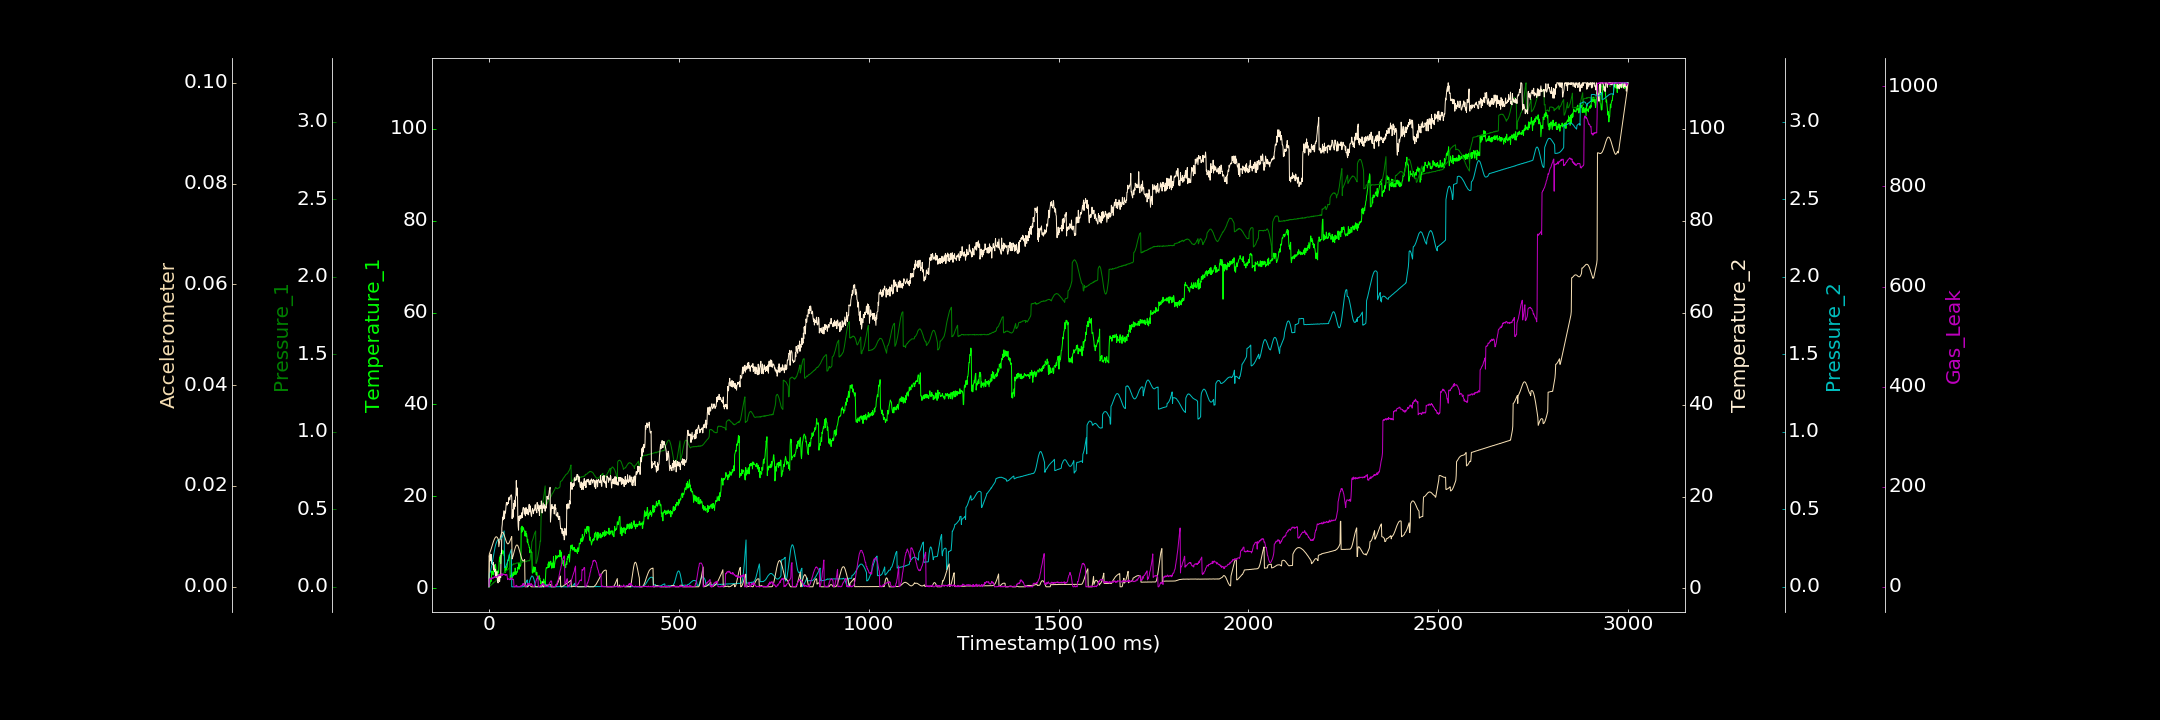

Values plotted in this chart, from the file beside it:
0.000000000, 0.322294719, 0.000000000, 0.365836751, 0.000000000, 0.000005607, 0.788272114
1, 0.7215, 0.000000000, 7.162, 0.08308, 0.006505, 15.19
2, 0.8495, 0.002431, 5.907, 0.08753, 0.006706, 15.67
3, 1.067, 0.003923, 7.368, 0.09332, 0.00689, 16.18
4, 1.573, 0.006377, 7.491, 0.1004, 0.007091, 17.64
5, 1.997, 0.009157, 6.075, 0.1087, 0.007315, 14.37
6, 1.507, 0.01258, 7.383, 0.1206, 0.007561, 17.01
7, 2.999, 0.01328, 5.387, 0.1317, 0.007811, 16.81
8, 3.759, 0.01588, 6.084, 0.1448, 0.008059, 16.79
9, 3.247, 0.01965, 6.049, 0.159, 0.008304, 18.07
10, 3.462, 0.02071, 5.186, 0.173, 0.008537, 17.18
11, 2.896, 0.02643, 5.72, 0.187, 0.008783, 18.36
12, 3.44, 0.02491, 4.107, 0.2008, 0.008997, 17.7
13, 4.311, 0.02807, 5.171, 0.2154, 0.009222, 18.74
14, 3.765, 0.0315, 3.987, 0.2287, 0.009402, 20.31
15, 4.58, 0.03156, 3.657, 0.2416, 0.009565, 18.68
16, 3.634, 0.03296, 4.238, 0.2543, 0.009692, 19.02
17, 5.222, 0.03554, 2.848, 0.2652, 0.009816, 20
18, 4.623, 0.03824, 3.456, 0.274, 0.009894, 19.42
19, 3.276, 0.04092, 2.415, 0.2818, 0.009921, 20.17
20, 3.34, 0.04361, 3.324, 0.2878, 0.00992, 20.05
21, 3.755, 0.04576, 3.675, 0.294, 0.009864, 19.49
22, 2.994, 0.04717, 2.211, 0.2982, 0.009788, 19.38
23, 3.765, 0.05053, 1.521, 0.301, 0.00966, 20.39
24, 3.328, 0.05372, 1.215, 0.3046, 0.009507, 22.28
25, 3.337, 0.0529, 2.55, 0.3054, 0.009317, 22.65
26, 4.232, 0.05684, 1.79, 0.3056, 0.007957, 21.99
27, 5.829, 0.05928, 3.084, 0.3061, 0.008453, 22.55
28, 6.769, 0.06164, 1.499, 0.3066, 0.008925, 24.79
29, 5.857, 0.06394, 2.35, 0.3074, 0.009366, 23.52
30, 7.153, 0.06701, 2.766, 0.3072, 0.009776, 23.3
31, 5.365, 0.06985, 2.399, 0.3074, 0.01013, 23.45
32, 6.891, 0.07266, 7.676, 0.3103, 0.01038, 22.5
33, 7.351, 0.07438, 7.662, 0.3123, 0.0106, 23.51
34, 8.133, 0.07828, 13.18, 0.317, 0.01076, 26.65
35, 7.467, 0.07998, 13.92, 0.3212, 0.01081, 22.81
36, 8.301, 0.08016, 15.51, 0.3262, 0.01082, 24.92
37, 7.75, 0.08038, 14.91, 0.3331, 0.01076, 24.23
38, 8.083, 0.08689, 15.91, 0.3424, 0.01066, 24.49
39, 7.439, 0.08869, 16.88, 0.3506, 0.0105, 24.92
40, 7.066, 0.09048, 15.17, 0.3601, 0.01029, 24.48
41, 7.194, 0.09295, 15.23, 0.124, 0.01006, 24.6
42, 3.399, 0.09364, 16.85, 0.1244, 0.009822, 23.7
43, 3.494, 0.09735, 16.39, 0.1264, 0.009563, 23.03
44, 3.807, 0.09884, 16.82, 0.1303, 0.009329, 24.56
45, 4.679, 0.1023, 17.98, 0.1347, 0.009116, 23.34
46, 4.138, 0.1022, 18.7, 0.1405, 0.008896, 24.23
47, 4.513, 0.1064, 18.37, 0.1467, 0.008743, 24.64
48, 4.577, 0.1076, 18.13, 0.1542, 0.00861, 21.28
49, 5.857, 0.1105, 18.64, 0.1621, 0.008544, 14.37
50, 6.186, 0.1113, 18.7, 0.1699, 0.008511, 14.78
51, 6, 0.115, 18.47, 0.1783, 0.008546, 16.11
52, 6.534, 0.1186, 19.57, 0.1872, 0.008615, 15.82
53, 7.292, 0.1199, 19.82, 0.1955, 0.008711, 15.87
54, 7.225, 0.1215, 19.27, 0.2047, 0.008857, 15.41
55, 6.761, 0.1244, 19.29, 0.2129, 0.009035, 13.84
56, 2.289, 0.1266, 20.09, 0.2213, 0.009202, 15.99
57, 2.675, 0.1271, 20.11, 0.2281, 0.009414, 14.54
58, 2.805, 0.1324, 20.28, 0.2351, 0.009619, 16.95
59, 2.743, 0.1346, 20.38, 0.2415, 0.009801, 17.03
60, 3.207, 0.1338, 19.92, 0.000000000, 0.009965, 18.49
... 2,939 more rows
